Labelled photos from "split_dataset", an image-classification folder in Nguyen-Phuc-An/tn-da22tta-110122214-nguyenphucan-quanly_dudoanbenhcaycam. The possible labels are: black spot, canker, citrus leaf curl, deficiency, greasy spot, greening, healthy, leaf eating worm, leafminer, multiple.

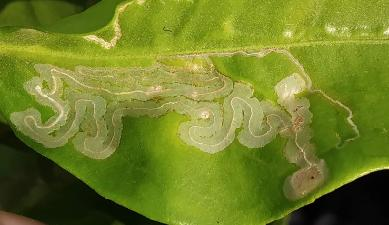
Label: leafminer

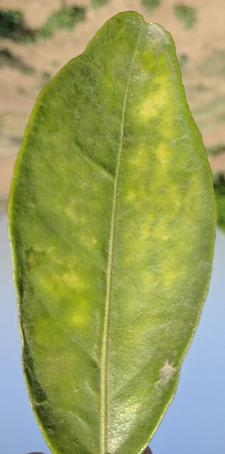
Label: greening

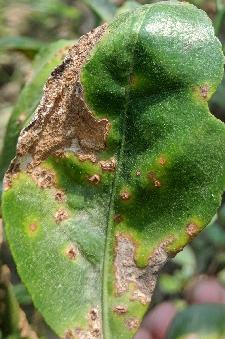
Label: canker

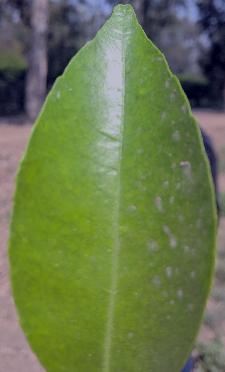
Label: healthy

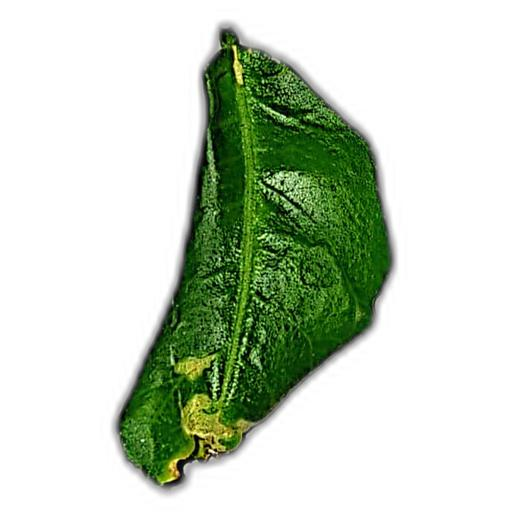
Label: citrus leaf curl

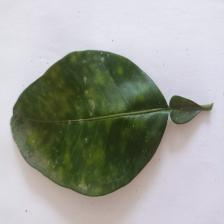
Label: greasy spot
